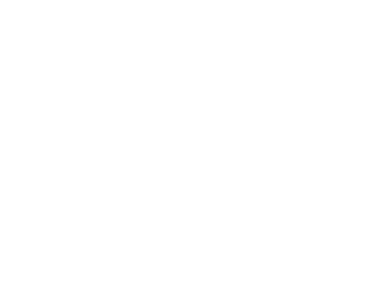
t = 0.00 s
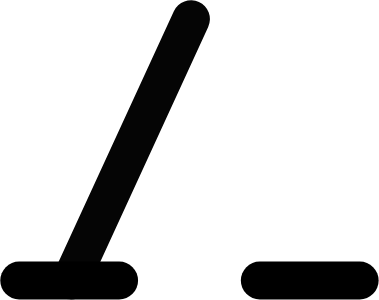
t = 1.90 s
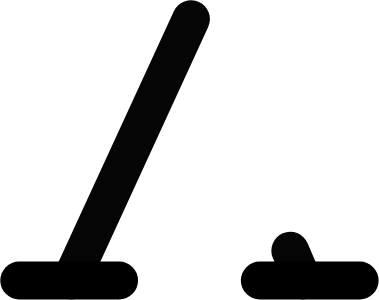
t = 2.16 s
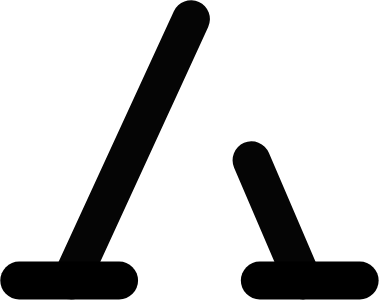
t = 2.42 s
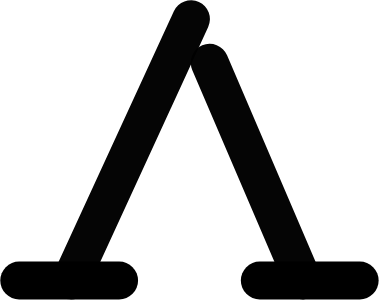
t = 2.69 s
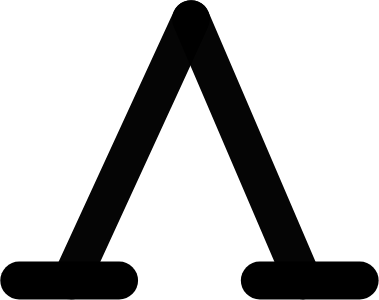
t = 3.01 s

The animated SVG that drew these frames (rendered in a browser with its animation timeline set to each time). Animation: 2 CSS @keyframes rules; one cycle of 3.01 s.

<svg xmlns="http://www.w3.org/2000/svg" width="378.905" height="299.635" style="" class="">
  <g fill="none" stroke="#000" stroke-linecap="round" stroke-width="37.795">
    <path stroke-linejoin="round" d="M19.167 280.49h100" paint-order="fill markers stroke" class="LnmVKjgR_0"></path>
    <path d="M259.738 280.49h100" paint-order="fill markers stroke" class="LnmVKjgR_1"></path>
    <path d="M70.847 280.49L191.016 19.145" opacity=".98" paint-order="markers stroke fill" class="LnmVKjgR_2"></path>
    <path d="M303.016 280.49l-112-261.345" opacity=".98" paint-order="stroke fill markers" class="LnmVKjgR_3"></path>
  </g>
<style data-made-with="vivus-instant">.LnmVKjgR_0{stroke-dasharray:100 102;stroke-dashoffset:101;animation:LnmVKjgR_draw 389ms ease-in-out 0ms forwards;}.LnmVKjgR_1{stroke-dasharray:100 102;stroke-dashoffset:101;animation:LnmVKjgR_draw 389ms ease-in-out 389ms forwards;}.LnmVKjgR_2{stroke-dasharray:288 290;stroke-dashoffset:289;animation:LnmVKjgR_draw 1115ms ease-in-out 779ms forwards;}.LnmVKjgR_3{stroke-dasharray:285 287;stroke-dashoffset:286;animation:LnmVKjgR_draw 1104ms ease-in-out 1895ms forwards;}@keyframes LnmVKjgR_draw{100%{stroke-dashoffset:0;}}@keyframes LnmVKjgR_fade{0%{stroke-opacity:1;}94.44444444444444%{stroke-opacity:1;}100%{stroke-opacity:0;}}</style></svg>
